Photos from the image-classification dataset "dataset" in the GitHub repository XuanMjnh/TTCS. Its 8 classes are: apricot healthy, cherry healthy, cherry leaf scorch, cherry shot hole, tomato fusarium wilt, walnut blotch, walnut healthy, walnut leaf gall mite.

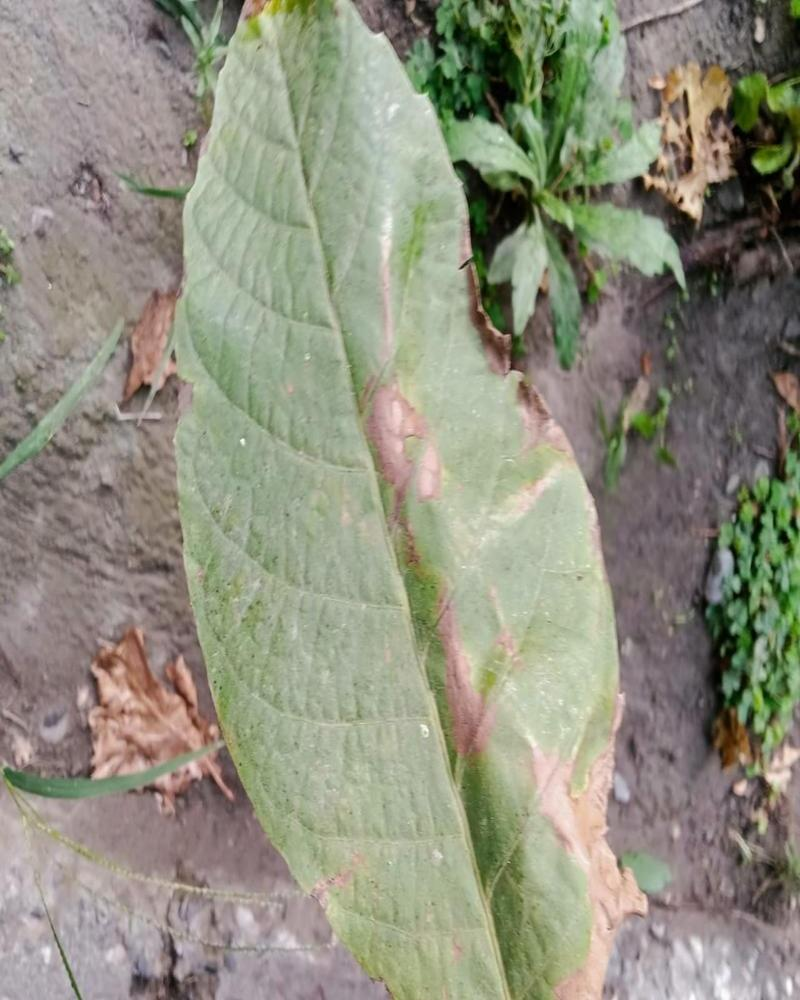
Label: walnut blotch

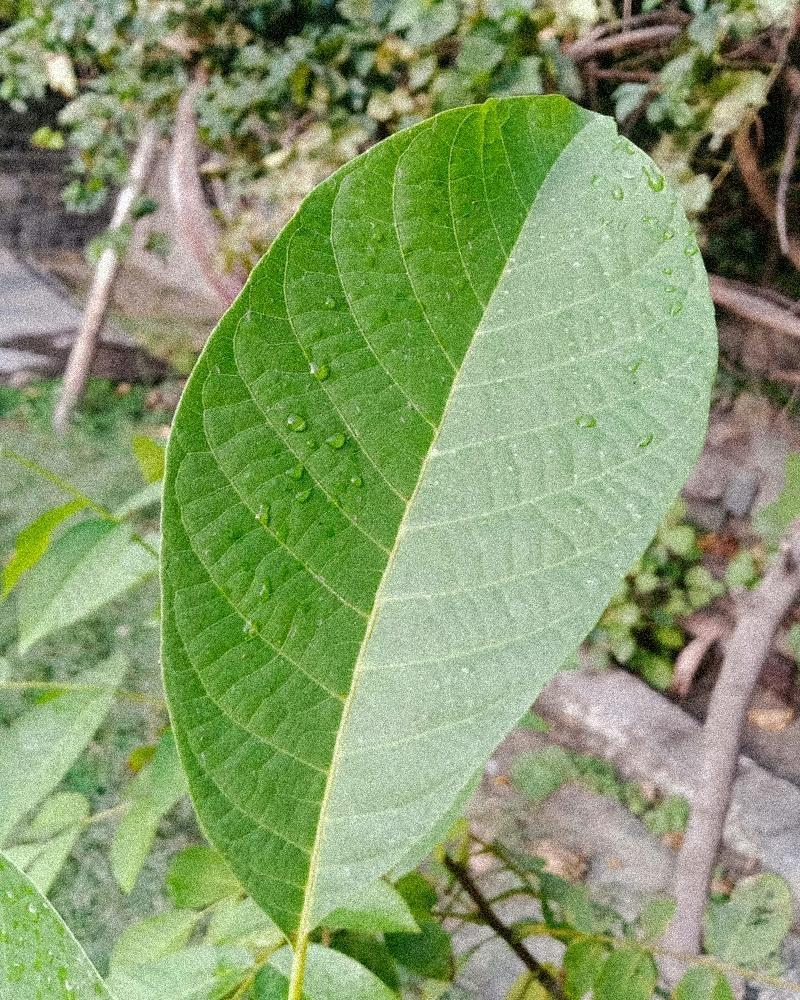
Label: walnut healthy

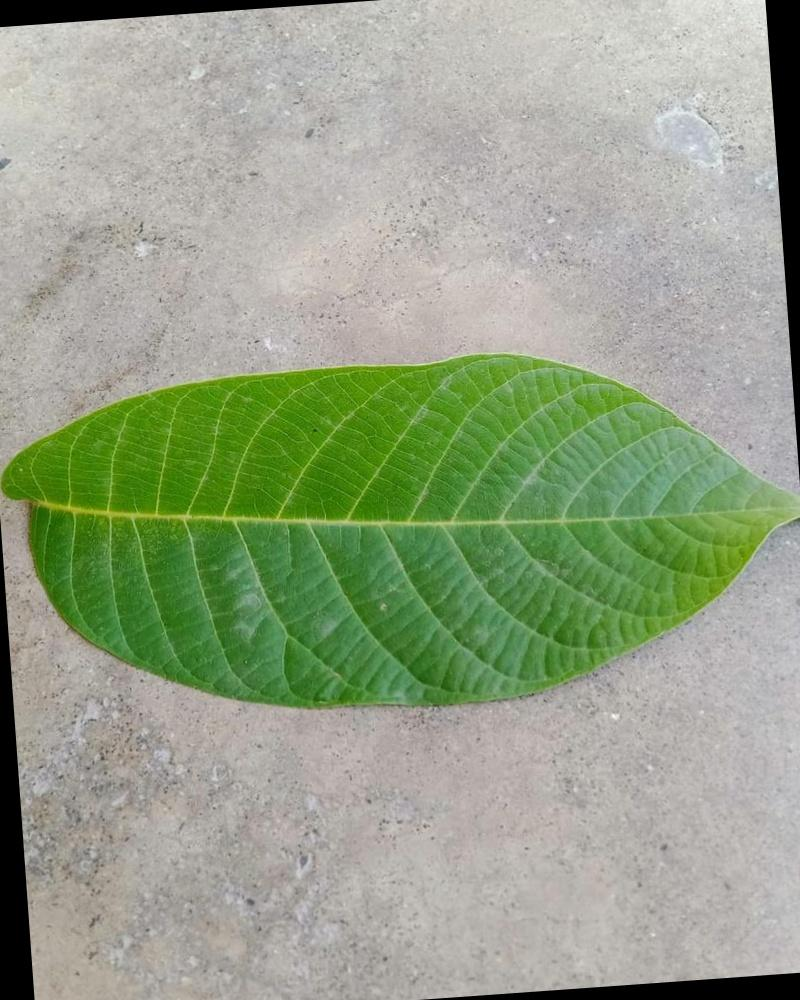
Label: walnut healthy

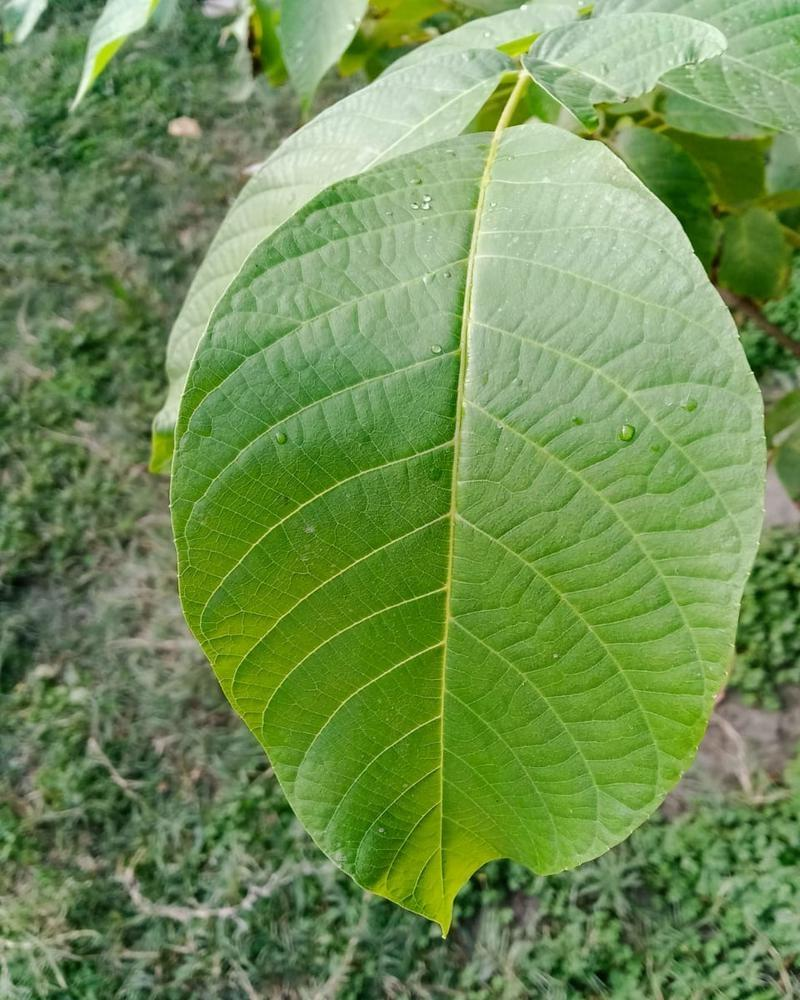
Label: walnut healthy

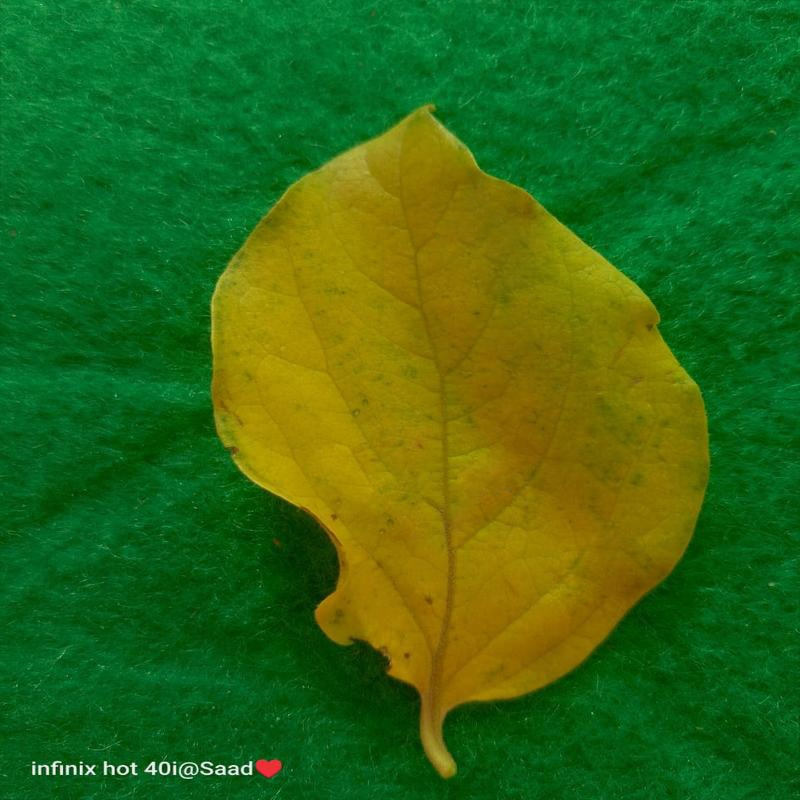
Label: tomato fusarium wilt

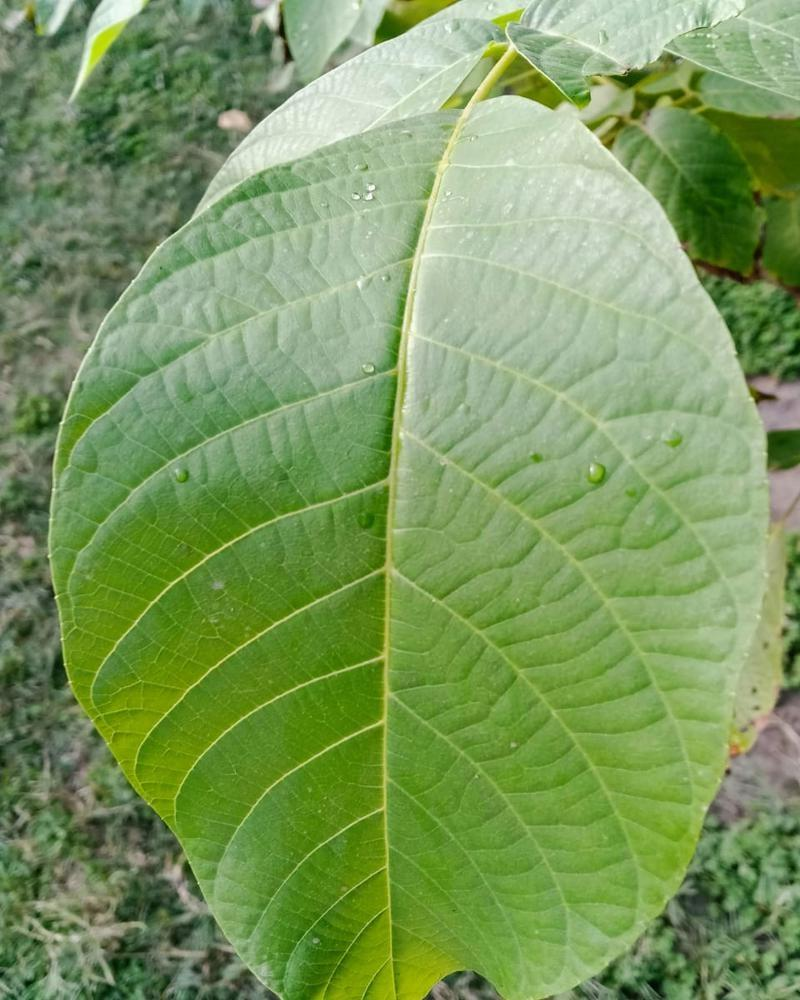
Label: walnut healthy
